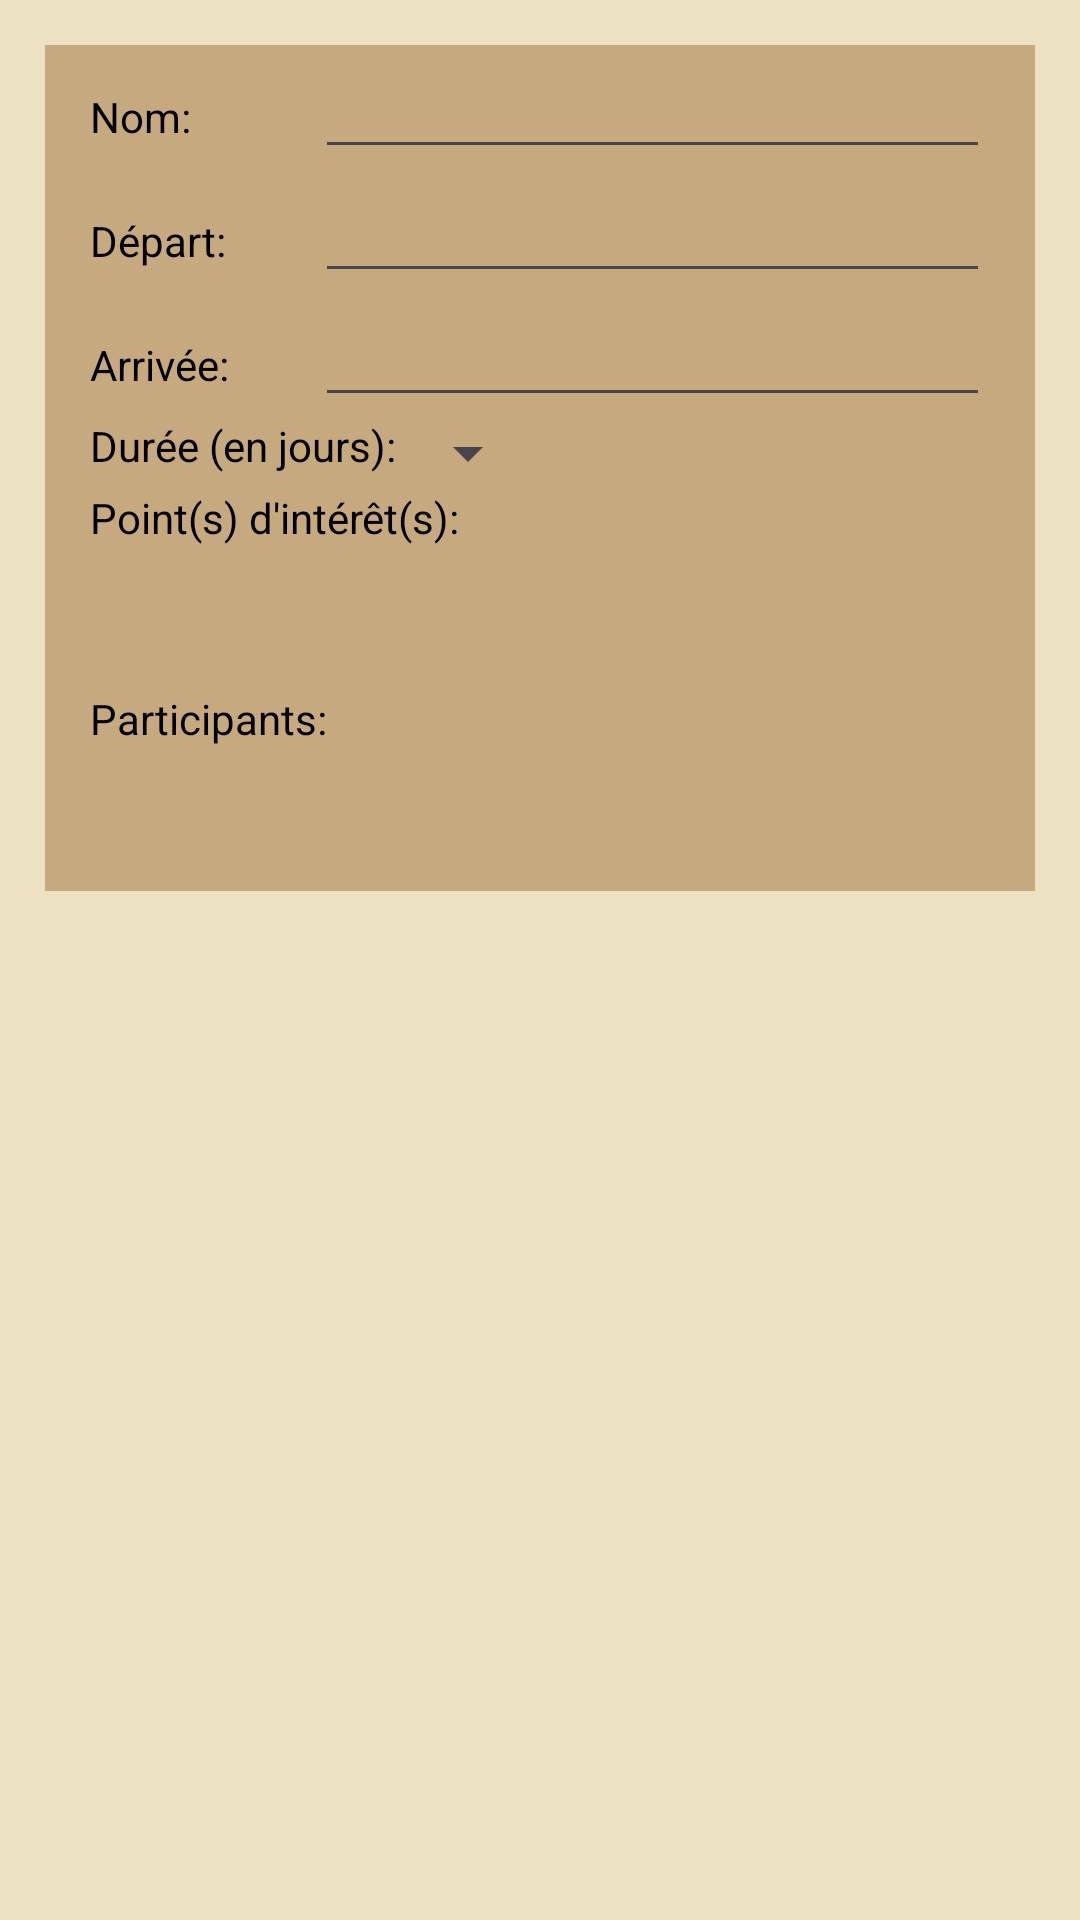

Produce the Android XML layout that renders to this screen, including the resource entries it uses.
<!-- AndroidManifest.xml: application theme Theme._4aWalk -->
<!-- res/layout/details_rando.xml -->
<?xml version="1.0" encoding="utf-8"?>
<ScrollView xmlns:android="http://schemas.android.com/apk/res/android"
    android:layout_height="match_parent"
    android:layout_width="match_parent"
    xmlns:app="http://schemas.android.com/apk/res-auto"
    android:background="@color/marron"
    android:orientation="vertical">
    <LinearLayout
        android:layout_width="match_parent"
        android:layout_height="wrap_content"
        android:layout_margin="@dimen/hike_details_margin"
        android:paddingHorizontal="@dimen/hike_details_margin"
        android:background="@color/marron_fonce"
        android:orientation="vertical">
        <GridLayout
            android:layout_width="match_parent"
            android:layout_height="wrap_content"
            android:columnCount="2">

            <TextView
                android:layout_width="0dp"
                android:layout_height="wrap_content"
                android:layout_columnWeight="1"
                android:text="@string/hike_name"
                android:textColor="@color/black"/>
            <EditText
                android:id="@+id/nom_rando"
                android:layout_width="0dp"
                android:layout_height="wrap_content"
                android:layout_columnWeight="3"
                android:textColor="@color/black"
                android:clickable="false"/>

            <TextView
                android:layout_width="0dp"
                android:layout_height="wrap_content"
                android:layout_columnWeight="1"
                android:text="@string/hike_start"
                android:textColor="@color/black"/>
            <EditText
                android:id="@+id/depart_rando"
                android:layout_width="0dp"
                android:layout_height="wrap_content"
                android:layout_columnWeight="3"
                android:textColor="@color/black"
                android:clickable="false"/>
            <TextView
                android:layout_width="0dp"
                android:layout_height="wrap_content"
                android:layout_columnWeight="1"
                android:text="@string/hike_finish"
                android:textColor="@color/black"/>
            <EditText
                android:id="@+id/arrivee_rando"
                android:layout_width="0dp"
                android:layout_height="wrap_content"
                android:layout_columnWeight="3"
                android:textColor="@color/black"
                android:clickable="false"/>

        </GridLayout>
        <LinearLayout
            android:layout_width="wrap_content"
            android:layout_height="wrap_content">
            <TextView
                android:layout_width="wrap_content"
                android:layout_height="wrap_content"
                android:text="@string/hike_duration"
                android:textColor="@color/black"/>
            <Spinner
                android:id="@+id/spinner_jours"
                android:layout_width="wrap_content"
                android:layout_height="wrap_content"
                android:clickable="false"/>
        </LinearLayout>
        <TextView
            android:id="@+id/points_text"
            android:layout_width="wrap_content"
            android:layout_height="wrap_content"
            android:text="@string/points_of_interest"
            android:textColor="@color/black"/>
        <ListView
            android:id="@+id/points_list"
            android:layout_width="match_parent"
            android:layout_height="wrap_content"/>
        <ImageButton
            android:id="@+id/btn_add_poi"
            android:layout_width="48dp"
            android:layout_height="48dp"
            android:src="@drawable/ic_add"
            android:background="?attr/selectableItemBackgroundBorderless"
            android:contentDescription="Ajouter un point"
            android:padding="8dp"
            app:tint="@color/black" />

        <LinearLayout
            android:layout_width="match_parent"
            android:layout_height="wrap_content">
            <TextView
                android:id="@+id/participants_text"
                android:layout_width="match_parent"
                android:layout_height="wrap_content"
                android:text="@string/participants"
                android:textColor="@color/black"/>
        </LinearLayout>

        <ListView
            android:id="@+id/participants_list"
            android:layout_width="match_parent"
            android:layout_height="wrap_content" />

        <ImageButton
            android:id="@+id/btn_add_participant"
            android:layout_width="48dp"
            android:layout_height="48dp"
            android:src="@drawable/ic_add"
            android:background="?attr/selectableItemBackgroundBorderless"
            android:contentDescription="Ajouter un participant"
            android:padding="8dp"
            app:tint="@color/black" />
        <TextView
            android:id="@+id/product_text"
            android:layout_width="match_parent"
            android:layout_height="wrap_content"
            android:text="@string/product"
            android:textColor="@color/black"
            android:visibility="gone"/>
        <TextView
            android:id="@+id/equipment_text"
            android:layout_width="match_parent"
            android:layout_height="wrap_content"
            android:text="@string/equipment"
            android:textColor="@color/black"
            android:visibility="gone"/>

        <Button
            android:id="@+id/validate_button"
            android:layout_width="wrap_content"
            android:layout_height="wrap_content"
            android:text="@string/create_button_text"
            android:layout_gravity="center"
            android:backgroundTint="@color/green"
            android:visibility="gone"/>
    </LinearLayout>


</ScrollView>
<!-- resources referenced by this layout -->
<resources>
  <color name="black">#FF000000</color>
  <color name="marron">#ece1c1</color>
  <color name="marron_fonce">#c7a980</color>
  <dimen name="hike_details_margin">15dp</dimen>
  <string name="create_button_text">Valider</string>
  <string name="equipment">Equipement: </string>
  <string name="hike_duration">Durée (en jours):</string>
  <string name="hike_finish">Arrivée:</string>
  <string name="hike_name">Nom:</string>
  <string name="hike_start">Départ:</string>
  <string name="participants">Participants:</string>
  <string name="points_of_interest">Point(s) d\'intérêt(s): </string>
  <string name="product">Produits: </string>
  <style name="Theme._4aWalk" parent="Base.Theme._4aWalk" />
  <style name="Base.Theme._4aWalk" parent="Theme.Material3.DayNight.NoActionBar">
      </style>
</resources>
